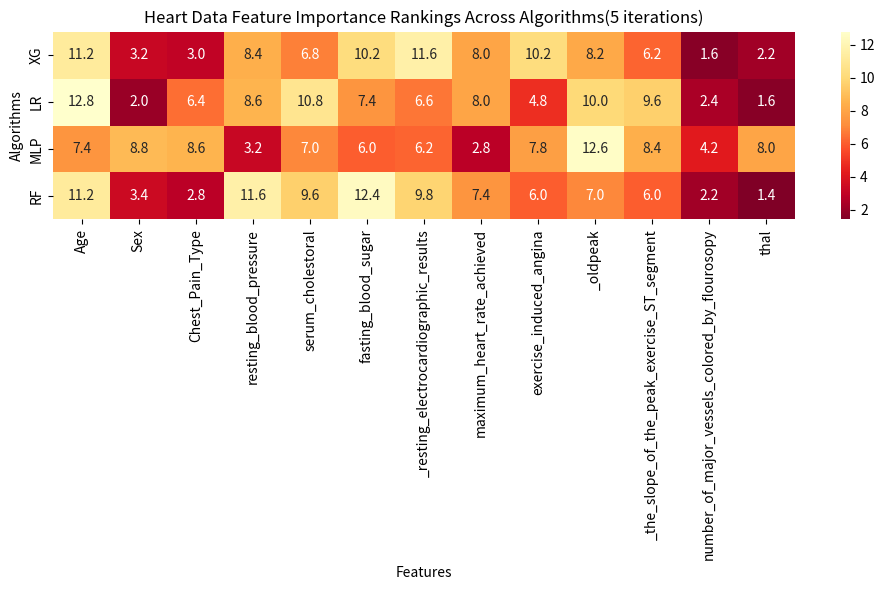

Reproduce this figure in Python.
from matplotlib.backends.backend_agg import FigureCanvasAgg as FigureCanvas
import matplotlib.pyplot as plt
import seaborn as sns
import numpy as np

# Sample data - replace with your actual rankings
# Lower number means more important (1 is most important)
# dataset = "Austrailian_Credit"
dataset = "Heart"
# dataset = "Compas"
rankings = np.array([
    #Austrailian
    # [2.2,11.8,8.4,5.6,5.6,11.2,9.2,1,12.4,4.2,11.2,8.2,10.4,3.6],  # XG Boost
    # [1.8,13,12.2,4.8,4.8,12.8,9,1.4,8.6,5.6,10.6,8.2,9.4,2.8],  # Logistic Regression
    # [1.2,10.6,12.6,4.8,11,7.6,11.4,6.6,7.2,11.25,8.4,5,5.2,2.2],   # Multilayer Perceptron
    # [2.8,10.6,12.2,7.8,5.6,12,7.2,1,2.6,4.8,12.8,11.2,9.6,4.8],   # Random Forest

    #Heart
    [11.2,3.2,3,8.4,6.8,10.2,11.6,8,10.2,8.2,6.2,1.6,2.2],  # XG Boost
    [12.8,2,6.4,8.6,10.8,7.4,6.6,8,4.8,10,9.6,2.4,1.6],  # Logistic Regression
    [7.4,8.8,8.6,3.2,7,6,6.2,2.8,7.8,12.6,8.4,4.2,8],   # Multilayer Perceptron
    [11.2,3.4,2.8,11.6,9.6,12.4,9.8,7.4,6,7,6,2.2,1.4]   # Random Forest
    
    #Compas Data
    # [1.6,3.2,1.4,5.2,9,5.8,7.2,7.8,3.8],  # XG Boost
    # [1,3,2,5,7,6,8.4,8.6,4],  # Logistic Regression
    # [1.8,4,1.2,9,5,3,6.6,8,6.4],   # Multilayer Perceptron
    # [1.4,1.6,3,5,6.2,6.8,8.8,8.2,4]   # Random Forest
])

algorithms = ['XG', 'LR', 'MLP', 'RF']
# Austrailian features
# features = ['A1','A2','A3','A4','A5','A6','A7','A8','A9','A10','A11','A12','A13','A14']

# Heart features
features = ['Age','Sex','Chest_Pain_Type','resting_blood_pressure','serum_cholestoral','fasting_blood_sugar','_resting_electrocardiographic_results','maximum_heart_rate_achieved','exercise_induced_angina','_oldpeak','_the_slope_of_the_peak_exercise_ST_segment','number_of_major_vessels_colored_by_flourosopy','thal']

# Compas features
# features = ['age', 'recidivated', 'number_of_prior_crimes', 'months_in_jail', 'felony', 'misdemeanor', 'woman', 'man', 'black']

# Create a heatmap
plt.figure(figsize=(10, 6))
sns.heatmap(rankings, annot=True, cmap="YlOrRd_r", fmt=".1f",
            xticklabels=features, yticklabels=algorithms)

plt.title(dataset + ' Data Feature Importance Rankings Across Algorithms(5 iterations)')
plt.xlabel('Features')
plt.ylabel('Algorithms')

# Save the figure
plt.tight_layout()
plt.savefig('feature_importance_ranking_'+dataset+'.png', dpi=300, bbox_inches='tight')
plt.show()